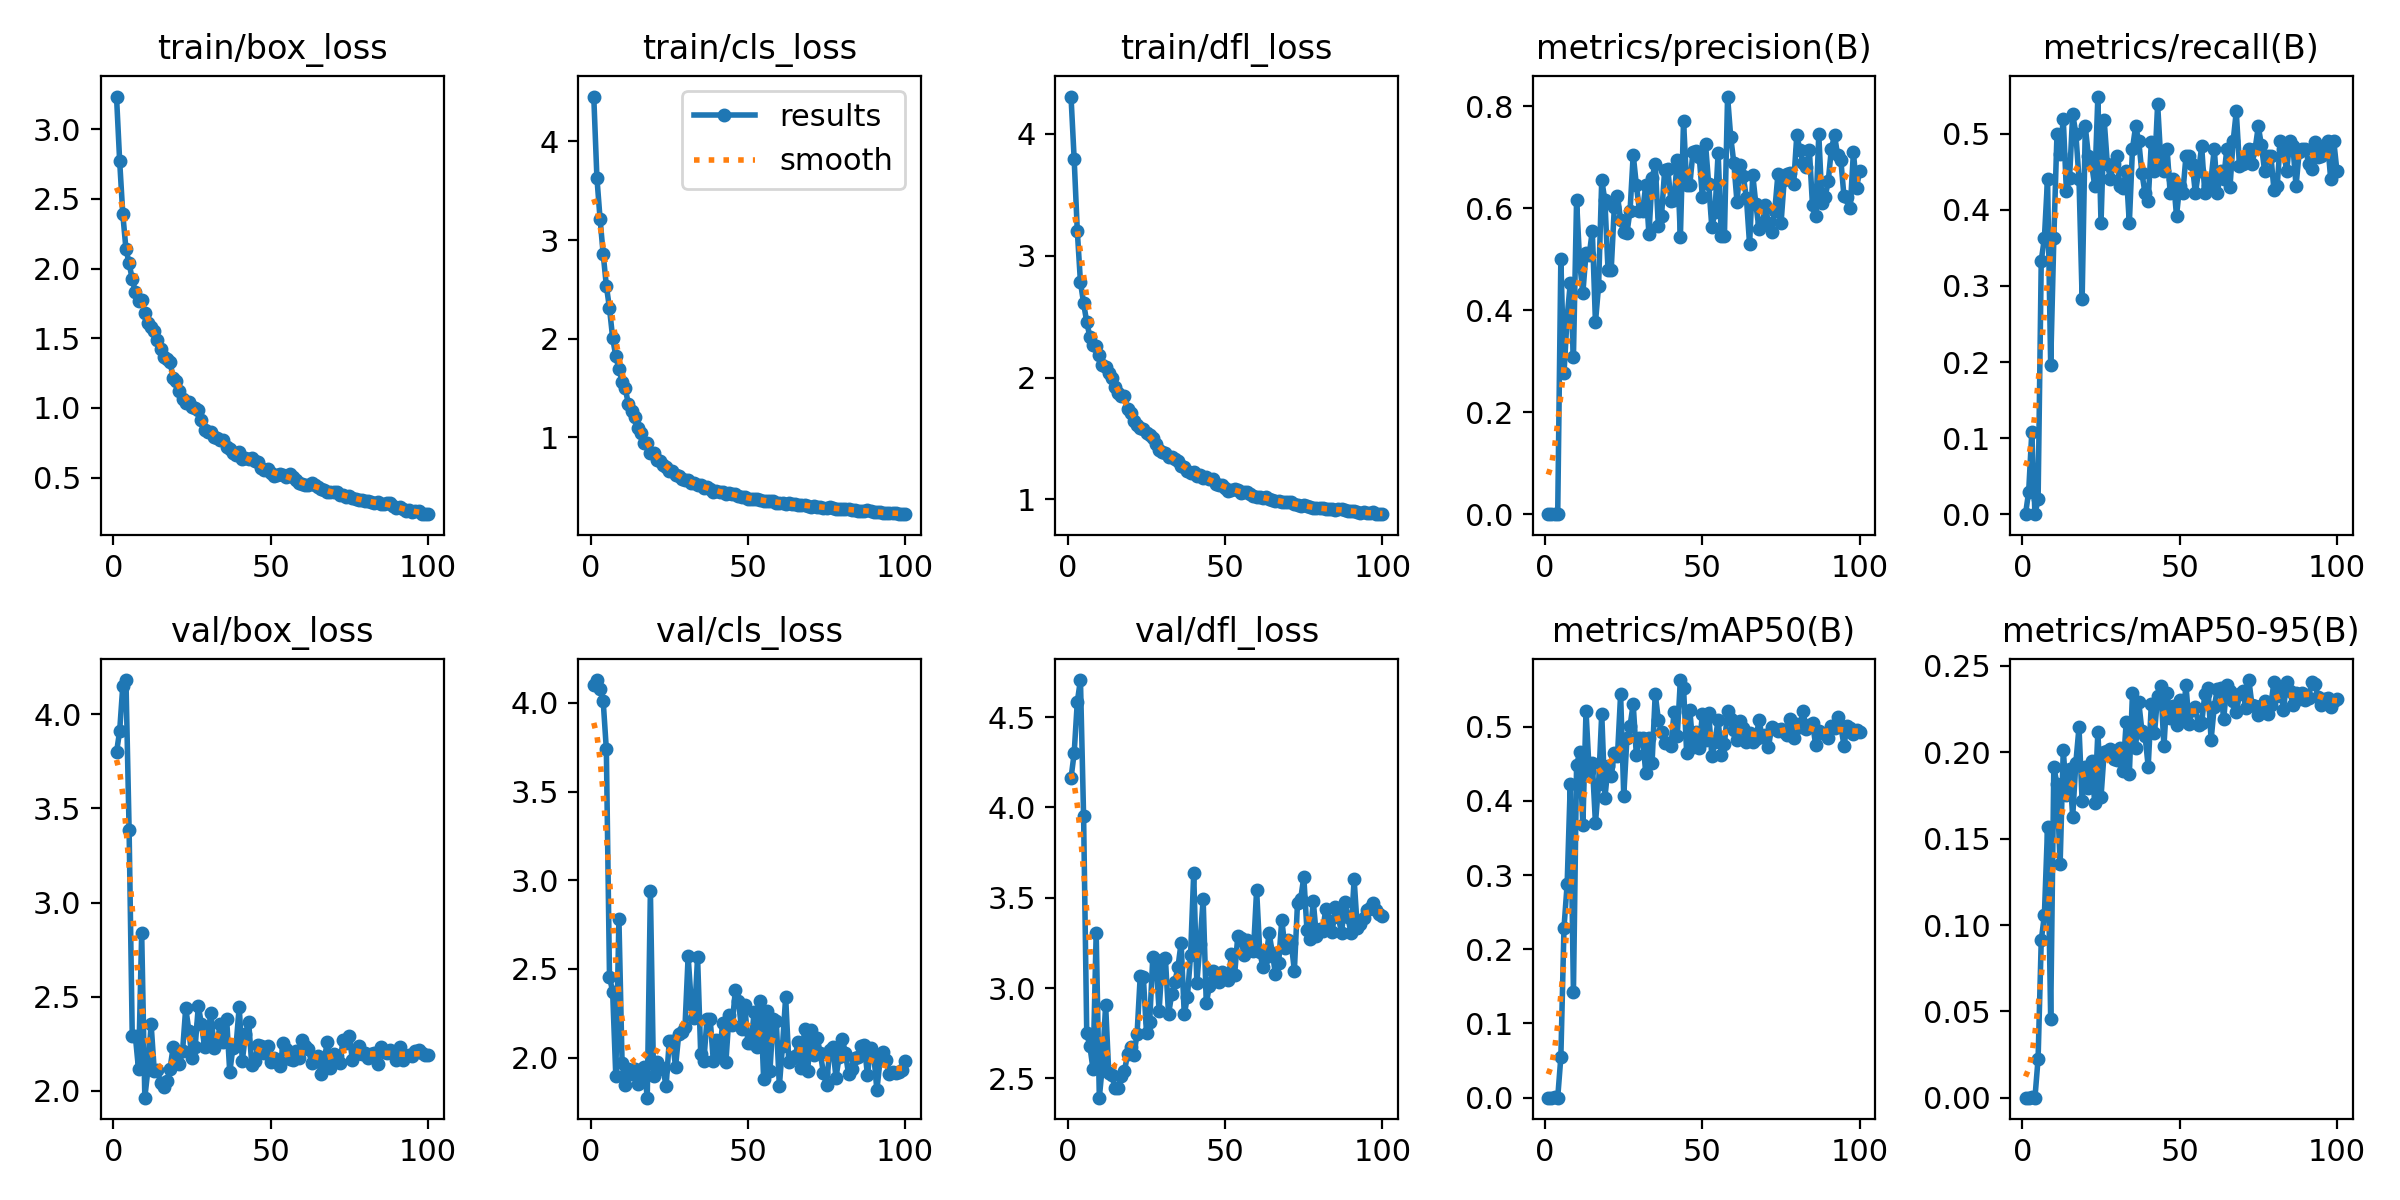

The file beside this chart, header and first rows:
epoch, time, train/box_loss, train/cls_loss, train/dfl_loss, metrics/precision(B), metrics/recall(B), metrics/mAP50(B), metrics/mAP50-95(B), val/box_loss, val/cls_loss, val/dfl_loss, lr/pg0, lr/pg1, lr/pg2
1, 1.422, 3.235, 4.455, 4.306, 0, 0, 0, 0, 3.798, 4.098, 4.162, 0.00046, 0.00046, 0.00046
2, 2.782, 2.773, 3.633, 3.793, 0.00025, 0.02941, 0.00013, 3e-05, 3.911, 4.128, 4.3, 0.0009307, 0.0009307, 0.0009307
3, 4.136, 2.39, 3.216, 3.202, 0.0008, 0.1078, 0.00045, 0.00014, 4.152, 4.079, 4.586, 0.001392, 0.001392, 0.001392
4, 5.457, 2.141, 2.857, 2.783, 0, 0, 0, 0, 4.182, 4.008, 4.706, 0.001844, 0.001844, 0.001844
5, 6.712, 2.039, 2.537, 2.611, 0.5001, 0.01961, 0.05459, 0.02264, 3.388, 3.737, 3.95, 0.001921, 0.001921, 0.001921
6, 8.061, 1.923, 2.309, 2.454, 0.2767, 0.3333, 0.229, 0.09106, 2.291, 2.457, 2.748, 0.001901, 0.001901, 0.001901
7, 9.388, 1.831, 2.01, 2.334, 0.3866, 0.3628, 0.2879, 0.1058, 2.288, 2.371, 2.678, 0.001881, 0.001881, 0.001881
8, 10.73, 1.767, 1.823, 2.269, 0.4531, 0.4412, 0.4234, 0.1565, 2.113, 1.898, 2.549, 0.001861, 0.001861, 0.001861
9, 12.03, 1.774, 1.692, 2.257, 0.3086, 0.1961, 0.1421, 0.0457, 2.839, 2.78, 3.306, 0.001842, 0.001842, 0.001842
10, 13.3, 1.683, 1.566, 2.183, 0.6164, 0.3628, 0.4484, 0.1917, 1.963, 1.97, 2.393, 0.001822, 0.001822, 0.001822
11, 14.66, 1.606, 1.496, 2.102, 0.4922, 0.5, 0.4655, 0.1814, 2.115, 1.844, 2.577, 0.001802, 0.001802, 0.001802
12, 15.9, 1.579, 1.34, 2.083, 0.4341, 0.4738, 0.3673, 0.1352, 2.352, 1.937, 2.907, 0.001782, 0.001782, 0.001782
13, 17.18, 1.554, 1.271, 2.04, 0.5127, 0.5196, 0.5214, 0.2014, 2.106, 1.909, 2.528, 0.001762, 0.001762, 0.001762
14, 18.51, 1.487, 1.206, 1.995, 0.5078, 0.4248, 0.4404, 0.1755, 2.11, 1.935, 2.516, 0.001743, 0.001743, 0.001743
15, 19.77, 1.424, 1.094, 1.923, 0.5561, 0.4422, 0.4513, 0.1903, 2.038, 1.85, 2.445, 0.001723, 0.001723, 0.001723
16, 21.06, 1.364, 1.041, 1.873, 0.3764, 0.5266, 0.37, 0.1627, 2.018, 1.904, 2.444, 0.001703, 0.001703, 0.001703
17, 22.35, 1.348, 0.948, 1.846, 0.4481, 0.5, 0.4231, 0.194, 2.052, 1.95, 2.511, 0.001683, 0.001683, 0.001683
18, 23.62, 1.331, 0.9474, 1.849, 0.656, 0.4412, 0.5177, 0.2144, 2.116, 1.775, 2.542, 0.001663, 0.001663, 0.001663
19, 24.98, 1.218, 0.8416, 1.739, 0.6155, 0.2825, 0.404, 0.1715, 2.232, 2.938, 2.633, 0.001644, 0.001644, 0.001644
20, 26.27, 1.192, 0.8468, 1.712, 0.4785, 0.5098, 0.4468, 0.1913, 2.164, 1.896, 2.672, 0.001624, 0.001624, 0.001624
21, 27.57, 1.119, 0.769, 1.645, 0.4788, 0.4706, 0.4333, 0.1792, 2.144, 1.978, 2.63, 0.001604, 0.001604, 0.001604
22, 28.85, 1.067, 0.7649, 1.611, 0.6024, 0.4608, 0.4642, 0.195, 2.21, 1.948, 2.747, 0.001584, 0.001584, 0.001584
23, 30.14, 1.035, 0.7219, 1.587, 0.6246, 0.4314, 0.4608, 0.1705, 2.44, 1.936, 3.066, 0.001564, 0.001564, 0.001564
24, 31.35, 1.04, 0.7029, 1.574, 0.5769, 0.549, 0.544, 0.2116, 2.318, 1.84, 3.059, 0.001545, 0.001545, 0.001545
25, 32.53, 1.007, 0.6608, 1.543, 0.5538, 0.3824, 0.4066, 0.1742, 2.173, 2.095, 2.75, 0.001525, 0.001525, 0.001525
26, 33.79, 1.002, 0.6645, 1.53, 0.5515, 0.5183, 0.4844, 0.2001, 2.233, 2.096, 2.809, 0.001505, 0.001505, 0.001505
27, 35.08, 0.9816, 0.6154, 1.507, 0.5953, 0.4608, 0.5013, 0.2006, 2.449, 1.949, 3.174, 0.001485, 0.001485, 0.001485
28, 36.36, 0.9107, 0.6121, 1.453, 0.7055, 0.4412, 0.5307, 0.2019, 2.354, 2.131, 3.156, 0.001465, 0.001465, 0.001465
29, 37.62, 0.8415, 0.5777, 1.408, 0.6459, 0.4608, 0.4616, 0.196, 2.23, 2.145, 2.873, 0.001446, 0.001446, 0.001446
30, 38.88, 0.8289, 0.5634, 1.389, 0.5949, 0.4706, 0.4847, 0.1956, 2.291, 2.175, 3.153, 0.001426, 0.001426, 0.001426
31, 40.16, 0.8294, 0.5657, 1.381, 0.5947, 0.4316, 0.4848, 0.2025, 2.414, 2.571, 3.165, 0.001406, 0.001406, 0.001406
32, 41.47, 0.7939, 0.5385, 1.35, 0.646, 0.4294, 0.4373, 0.1894, 2.227, 2.305, 2.854, 0.001386, 0.001386, 0.001386
33, 42.75, 0.7851, 0.5351, 1.351, 0.5495, 0.451, 0.4851, 0.2174, 2.261, 2.224, 2.964, 0.001366, 0.001366, 0.001366
34, 44.1, 0.7673, 0.5141, 1.328, 0.6592, 0.3824, 0.4514, 0.1874, 2.354, 2.567, 3.032, 0.001347, 0.001347, 0.001347
35, 45.37, 0.7704, 0.5153, 1.319, 0.6874, 0.4804, 0.5444, 0.2341, 2.261, 2.02, 3.117, 0.001327, 0.001327, 0.001327
36, 46.75, 0.7175, 0.4903, 1.273, 0.5648, 0.5098, 0.5093, 0.2025, 2.384, 1.983, 3.251, 0.001307, 0.001307, 0.001307
37, 48.03, 0.7055, 0.5, 1.263, 0.585, 0.4902, 0.4925, 0.229, 2.098, 2.221, 2.854, 0.001287, 0.001287, 0.001287
38, 49.32, 0.6784, 0.4795, 1.233, 0.6752, 0.4485, 0.4784, 0.2126, 2.228, 2.219, 2.951, 0.001267, 0.001267, 0.001267
39, 50.62, 0.6614, 0.4511, 1.217, 0.6765, 0.4216, 0.4784, 0.2096, 2.238, 1.983, 3.182, 0.001248, 0.001248, 0.001248
40, 51.89, 0.6807, 0.4525, 1.224, 0.6139, 0.4118, 0.4746, 0.1917, 2.445, 2.098, 3.634, 0.001228, 0.001228, 0.001228
41, 53.17, 0.631, 0.4469, 1.196, 0.6171, 0.4898, 0.52, 0.2282, 2.159, 2.029, 3.029, 0.001208, 0.001208, 0.001208
42, 54.44, 0.6432, 0.4497, 1.202, 0.6951, 0.451, 0.4878, 0.2111, 2.302, 2.198, 3.244, 0.001188, 0.001188, 0.001188
43, 55.73, 0.6298, 0.4294, 1.178, 0.5443, 0.5392, 0.563, 0.2328, 2.367, 1.975, 3.492, 0.001168, 0.001168, 0.001168
44, 57.02, 0.6386, 0.435, 1.18, 0.7722, 0.4653, 0.5527, 0.2384, 2.138, 2.238, 2.915, 0.001149, 0.001149, 0.001149
45, 58.36, 0.6179, 0.4247, 1.167, 0.6464, 0.451, 0.4646, 0.2034, 2.158, 2.185, 3.012, 0.001129, 0.001129, 0.001129
46, 59.65, 0.612, 0.4297, 1.166, 0.6457, 0.4804, 0.5222, 0.2341, 2.241, 2.379, 3.097, 0.001109, 0.001109, 0.001109
47, 60.93, 0.5658, 0.4032, 1.128, 0.711, 0.4216, 0.4733, 0.2198, 2.237, 2.318, 3.047, 0.001089, 0.001089, 0.001089
48, 62.19, 0.5559, 0.3938, 1.118, 0.7123, 0.4412, 0.4925, 0.2268, 2.199, 2.161, 3.034, 0.001069, 0.001069, 0.001069
49, 63.48, 0.5618, 0.3953, 1.117, 0.7012, 0.3922, 0.4712, 0.2155, 2.24, 2.297, 3.087, 0.00105, 0.00105, 0.00105
50, 64.75, 0.5339, 0.3798, 1.093, 0.6215, 0.4314, 0.5177, 0.2301, 2.155, 2.082, 3.055, 0.00103, 0.00103, 0.00103
51, 66.04, 0.5091, 0.3752, 1.071, 0.7255, 0.4216, 0.4818, 0.2185, 2.172, 2.085, 3.046, 0.00101, 0.00101, 0.00101
52, 67.33, 0.5211, 0.3792, 1.075, 0.6474, 0.4706, 0.5186, 0.239, 2.16, 2.257, 3.186, 0.0009902, 0.0009902, 0.0009902
53, 68.68, 0.5255, 0.3771, 1.084, 0.5626, 0.4706, 0.4602, 0.2162, 2.13, 2.059, 3.072, 0.0009704, 0.0009704, 0.0009704
54, 69.95, 0.5199, 0.3624, 1.073, 0.5933, 0.4608, 0.4801, 0.2246, 2.251, 2.321, 3.286, 0.0009506, 0.0009506, 0.0009506
55, 71.22, 0.5006, 0.3582, 1.054, 0.7094, 0.4216, 0.5093, 0.2261, 2.224, 1.881, 3.277, 0.0009308, 0.0009308, 0.0009308
56, 72.51, 0.5219, 0.356, 1.058, 0.5458, 0.451, 0.4625, 0.2158, 2.169, 2.263, 3.184, 0.000911, 0.000911, 0.000911
57, 73.83, 0.5029, 0.3572, 1.062, 0.546, 0.4835, 0.4771, 0.2167, 2.165, 1.924, 3.263, 0.0008912, 0.0008912, 0.0008912
58, 75.1, 0.4814, 0.3527, 1.044, 0.8194, 0.4216, 0.5207, 0.2338, 2.213, 2.219, 3.223, 0.0008714, 0.0008714, 0.0008714
59, 76.37, 0.4582, 0.3392, 1.028, 0.74, 0.4314, 0.5106, 0.2372, 2.172, 2.209, 3.204, 0.0008516, 0.0008516, 0.0008516
60, 77.66, 0.4503, 0.3392, 1.022, 0.6886, 0.4412, 0.4959, 0.2073, 2.27, 1.841, 3.543, 0.0008318, 0.0008318, 0.0008318
... 40 more rows
